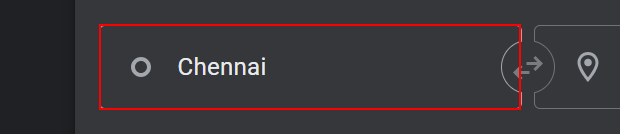
Workflow: Main

Step 1: type "Chennai" into the element

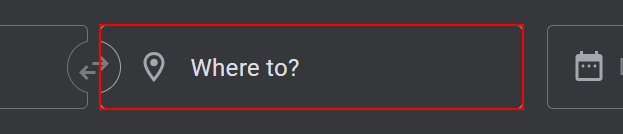
Step 2: type "Bangaluru" into the text box

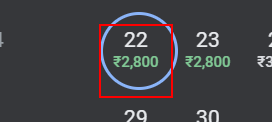
Step 3: click on the element

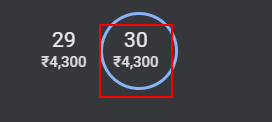
Step 4: click on the element

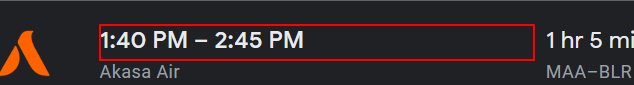
Step 5: get-text from the element
